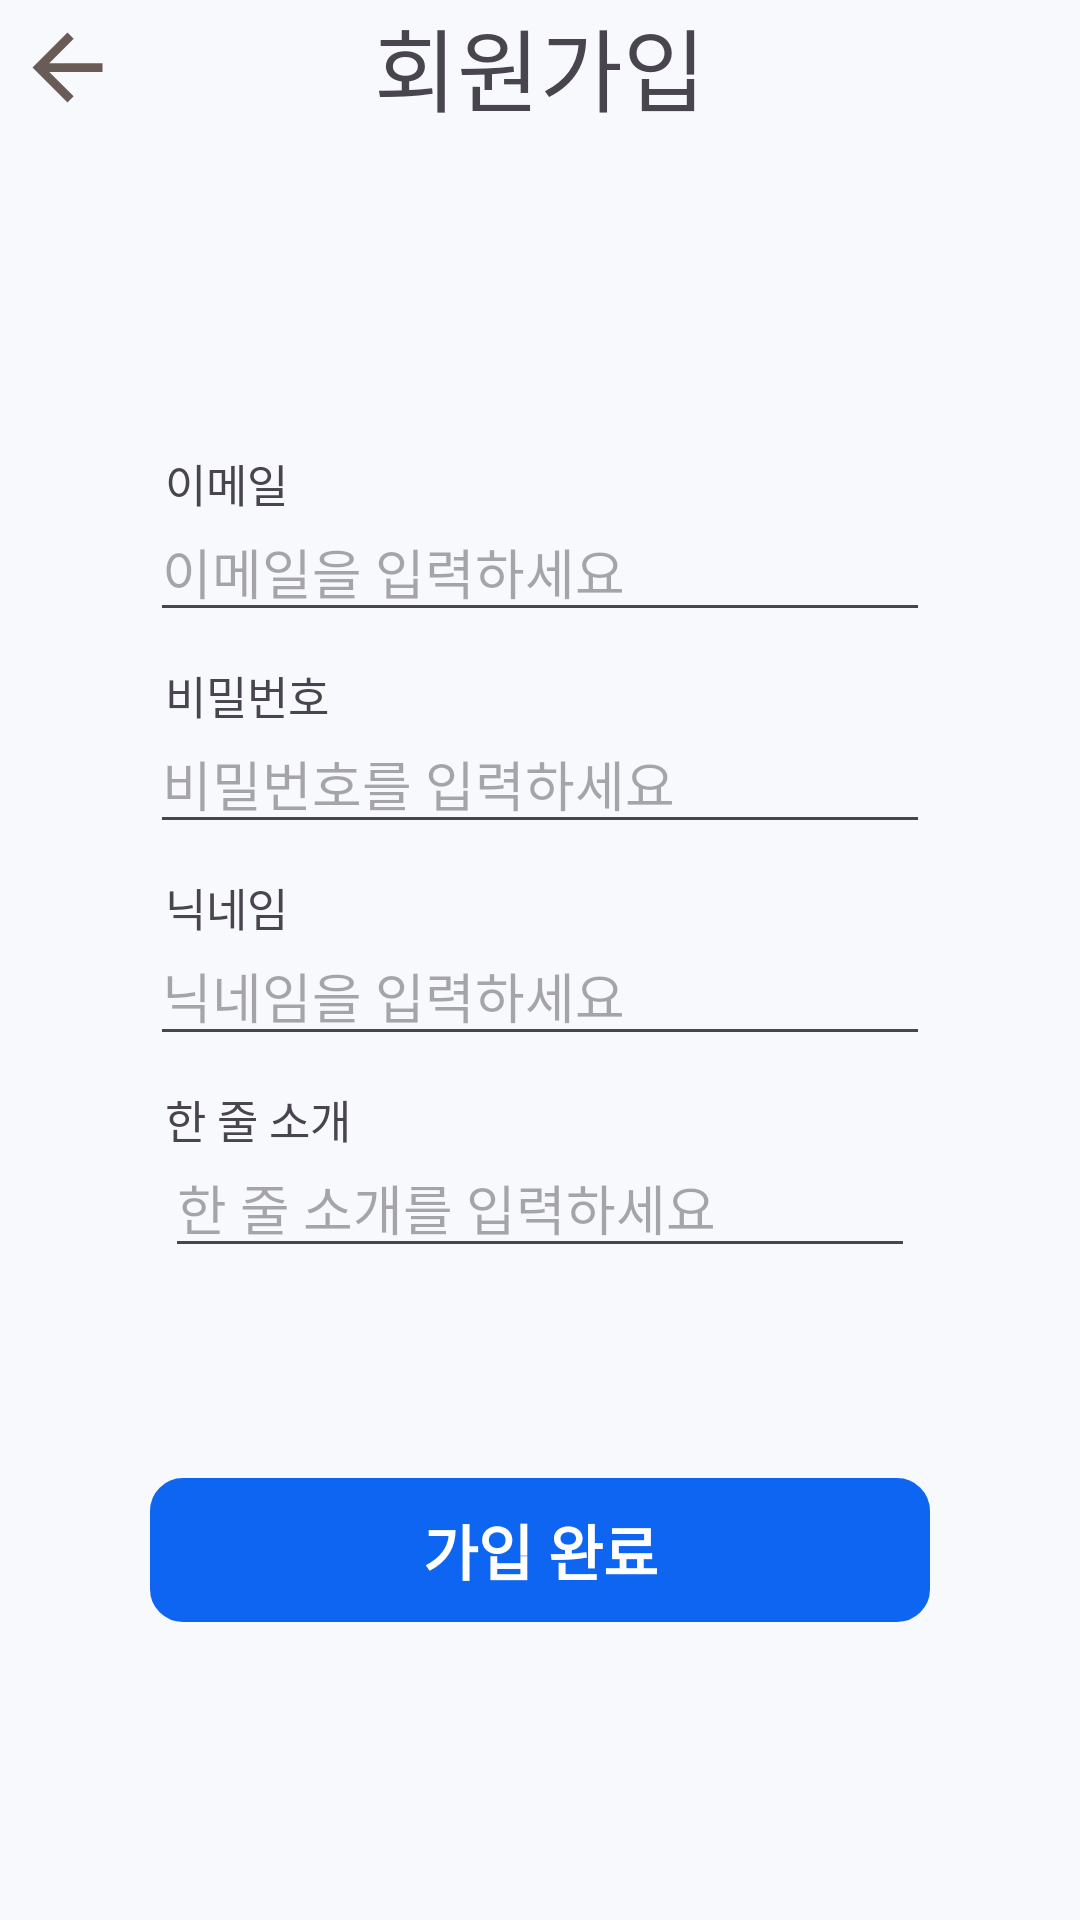

Android layout source for this screen:
<!-- AndroidManifest.xml: application theme Theme.AndroidProgrammingProject -->
<!-- res/layout/activity_resigter.xml -->
<?xml version="1.0" encoding="utf-8"?>
<androidx.constraintlayout.widget.ConstraintLayout xmlns:android="http://schemas.android.com/apk/res/android"
    xmlns:app="http://schemas.android.com/apk/res-auto"
    xmlns:tools="http://schemas.android.com/tools"
    android:layout_width="match_parent"
    android:layout_height="match_parent"
    android:orientation="vertical"
    tools:context=".RegisterActivity"
    android:background="@color/background">

    <ImageView
        android:id="@+id/iv_back"
        android:layout_width="45dp"
        android:layout_height="45dp"
        android:padding="5dp"
        android:src="@drawable/baseline_arrow_back_24"
        app:layout_constraintStart_toStartOf="parent"
        app:layout_constraintTop_toTopOf="parent" />

    <TextView
        android:id="@+id/textView5"
        android:layout_width="match_parent"
        android:layout_height="50dp"
        android:text="회원가입"
        android:textAlignment="center"
        android:textSize="30dp"
        app:layout_constraintEnd_toEndOf="parent"
        app:layout_constraintStart_toStartOf="parent"
        app:layout_constraintTop_toTopOf="parent" />

    <TextView
        android:id="@+id/textView10"
        android:layout_width="wrap_content"
        android:layout_height="wrap_content"
        android:layout_marginStart="55dp"
        android:layout_marginTop="100dp"
        android:text="이메일"
        android:textSize="15dp"
        app:layout_constraintStart_toStartOf="parent"
        app:layout_constraintTop_toBottomOf="@+id/textView5" />

    <EditText
        android:id="@+id/et_e_mail"
        android:layout_width="match_parent"
        android:layout_height="wrap_content"
        android:layout_marginStart="50dp"
        android:layout_marginTop="-5dp"
        android:layout_marginEnd="50dp"
        android:ems="10"
        android:hint="이메일을 입력하세요"
        android:inputType="textEmailAddress"
        app:layout_constraintEnd_toEndOf="parent"
        app:layout_constraintStart_toStartOf="parent"
        app:layout_constraintTop_toBottomOf="@+id/textView10" />

    <TextView
        android:id="@+id/textView9"
        android:layout_width="wrap_content"
        android:layout_height="wrap_content"
        android:layout_marginStart="55dp"
        android:layout_marginTop="10dp"
        android:text="비밀번호"
        android:textSize="15dp"
        app:layout_constraintStart_toStartOf="parent"
        app:layout_constraintTop_toBottomOf="@+id/et_e_mail" />

    <EditText
        android:id="@+id/et_passwd"
        android:layout_width="match_parent"
        android:layout_height="wrap_content"
        android:layout_marginStart="50dp"
        android:layout_marginTop="-5dp"
        android:layout_marginEnd="50dp"
        android:ems="10"
        android:hint="비밀번호를 입력하세요"
        android:inputType="textPassword"
        app:layout_constraintEnd_toEndOf="parent"
        app:layout_constraintStart_toStartOf="parent"
        app:layout_constraintTop_toBottomOf="@+id/textView9" />

    <TextView
        android:id="@+id/textView12"
        android:layout_width="0dp"
        android:layout_height="wrap_content"
        android:layout_marginStart="55dp"
        android:layout_marginTop="10dp"
        android:text="닉네임"
        android:textSize="15dp"
        app:layout_constraintStart_toStartOf="parent"
        app:layout_constraintTop_toBottomOf="@+id/et_passwd" />

    <EditText
        android:id="@+id/et_nickname"
        android:layout_width="0dp"
        android:layout_height="wrap_content"
        android:layout_marginStart="50dp"
        android:layout_marginTop="-5dp"
        android:layout_marginEnd="50dp"
        android:ems="10"
        android:hint="닉네임을 입력하세요"
        android:inputType="text"
        app:layout_constraintEnd_toEndOf="parent"
        app:layout_constraintStart_toStartOf="parent"
        app:layout_constraintTop_toBottomOf="@+id/textView12" />

    <TextView
        android:id="@+id/textView11"
        android:layout_width="0dp"
        android:layout_height="wrap_content"
        android:layout_marginStart="55dp"
        android:layout_marginTop="10dp"
        android:text="한 줄 소개"
        android:textSize="15dp"
        app:layout_constraintStart_toStartOf="parent"
        app:layout_constraintTop_toBottomOf="@+id/et_nickname" />

    <EditText
        android:id="@+id/et_information"
        android:layout_width="match_parent"
        android:layout_height="wrap_content"
        android:layout_marginStart="55dp"
        android:layout_marginTop="-5dp"
        android:layout_marginEnd="55dp"
        android:ems="10"
        android:hint="한 줄 소개를 입력하세요"
        android:inputType="text"
        app:layout_constraintEnd_toEndOf="parent"
        app:layout_constraintStart_toStartOf="parent"
        app:layout_constraintTop_toBottomOf="@+id/textView11" />

    <android.widget.Button
        android:id="@+id/btn_register"
        android:layout_width="0dp"
        android:layout_height="wrap_content"
        android:layout_gravity="center"
        android:layout_marginStart="50dp"
        android:layout_marginTop="70dp"
        android:layout_marginEnd="50dp"
        android:background="@drawable/button_shape"
        android:backgroundTint="@color/blue"
        android:text="가입 완료"
        android:textColor="@color/white"
        android:textSize="20dp"
        android:textStyle="bold"
        app:layout_constraintEnd_toEndOf="parent"
        app:layout_constraintStart_toStartOf="parent"
        app:layout_constraintTop_toBottomOf="@+id/et_information" />

</androidx.constraintlayout.widget.ConstraintLayout>
<!-- resources referenced by this layout -->
<resources>
  <color name="background">#F8F9FD</color>
  <color name="blue">#0E65F1</color>
  <color name="white">#FFFFFFFF</color>
  <!-- drawable baseline_arrow_back_24 (drawable) -->
  <vector android:autoMirrored="true" android:height="24dp"
      android:tint="#695C57" android:viewportHeight="24"
      android:viewportWidth="24" android:width="24dp" xmlns:android="http://schemas.android.com/apk/res/android">
      <path android:fillColor="@android:color/white" android:pathData="M20,11H7.83l5.59,-5.59L12,4l-8,8 8,8 1.41,-1.41L7.83,13H20v-2z"/>
  </vector>
  <!-- drawable button_shape (drawable) -->
  <?xml version="1.0" encoding="utf-8"?>
  <shape xmlns:android="http://schemas.android.com/apk/res/android"
      android:shape="rectangle">
      
      <stroke android:width="2dp" android:color="@color/blue"/>                        
      <corners android:radius="10dp" />  
  </shape>
  <style name="Theme.AndroidProgrammingProject" parent="Base.Theme.AndroidProgrammingProject" />
  <style name="Base.Theme.AndroidProgrammingProject" parent="Theme.Material3.DayNight.NoActionBar">
          
          
          <item name="android:windowLightStatusBar">true</item>
          <item name="android:statusBarColor">@color/white</item>
          <item name="android:navigationBarColor">@color/background </item>
      </style>
</resources>
